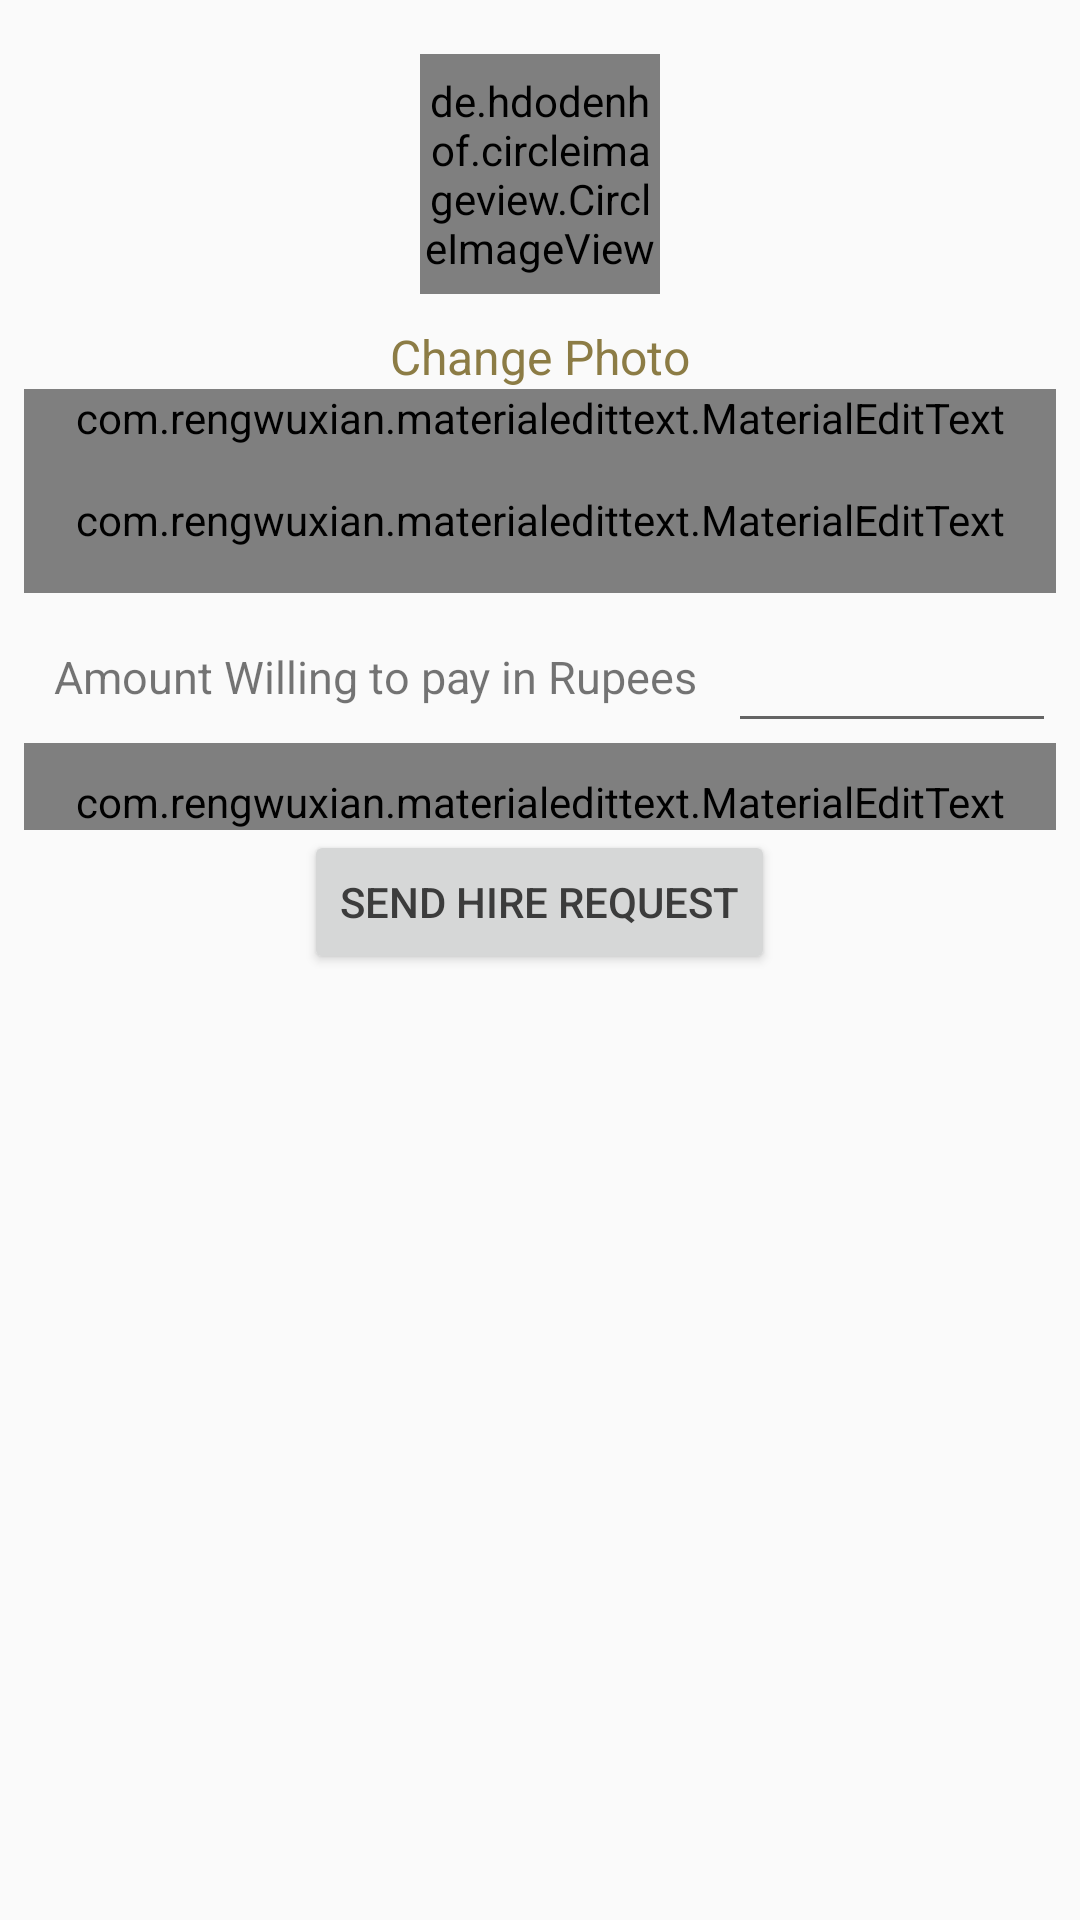

The Android layout XML behind this screen, and the referenced resources:
<!-- AndroidManifest.xml: application theme AppTheme -->
<!-- res/layout/activity_send_hiring_request.xml -->
<?xml version="1.0" encoding="utf-8"?>
<androidx.constraintlayout.widget.ConstraintLayout xmlns:android="http://schemas.android.com/apk/res/android"
    xmlns:app="http://schemas.android.com/apk/res-auto"
    xmlns:tools="http://schemas.android.com/tools"
    android:layout_width="match_parent"
    android:layout_height="match_parent"
    tools:context=".sendHiringRequestActivity">

    <LinearLayout
        android:layout_width="match_parent"
        android:layout_height="wrap_content"
        android:orientation="vertical"
        android:padding="8dp"
        app:layout_constraintStart_toStartOf="parent"
        app:layout_constraintTop_toTopOf="parent">

        <de.hdodenhof.circleimageview.CircleImageView
            android:id="@+id/image_profile"
            android:layout_width="80dp"
            android:layout_height="80dp"
            android:layout_gravity="center"
            android:layout_margin="10dp"
            android:src="@mipmap/ic_launcher" />
        <TextView
            android:id="@+id/tv_change"
            android:layout_width="wrap_content"
            android:layout_height="wrap_content"
            android:layout_gravity="center"
            android:text="Change Photo"
            android:textColor="@color/colorPrimary"
            android:textSize="16sp" />





        <com.rengwuxian.materialedittext.MaterialEditText
            android:id="@+id/username"
            android:layout_width="match_parent"
            android:layout_height="wrap_content"
            android:hint="Username"
            android:paddingBottom="15dp"
            app:met_floatingLabel="normal" />

        <com.rengwuxian.materialedittext.MaterialEditText
            android:id="@+id/mail"
            android:layout_width="match_parent"
            android:layout_height="wrap_content"
            android:paddingBottom="15dp"
            android:hint="Reason for Hiring/Photograph request"
            app:met_floatingLabel="normal" />
        <LinearLayout
            android:layout_width="wrap_content"
            android:layout_height="wrap_content">

            <TextView
                android:id="@+id/PayAmount"
                android:layout_width="wrap_content"
                android:layout_height="50dp"
                android:paddingLeft="10dp"
                android:paddingRight="10dp"
                android:text="Amount Willing to pay in Rupees"
                android:textSize="15dp"
                />

            <EditText
                android:id="@+id/Amount"
                android:layout_width="wrap_content"
                android:layout_height="50dp"
                android:ems="10"
                android:inputType="number"
                tools:layout_editor_absoluteX="59dp"
                tools:layout_editor_absoluteY="473dp" />



        </LinearLayout>

        <com.rengwuxian.materialedittext.MaterialEditText
            android:id="@+id/ContactDetails"
            android:layout_width="match_parent"
            android:layout_height="wrap_content"
            android:paddingTop="10dp"
            android:hint="Additional Details"
            android:paddingLeft="10dp"
            android:paddingRight="10dp"
            app:met_floatingLabel="normal" />
        <Button
            android:id="@+id/HireRequest"
            android:layout_width="wrap_content"
            android:layout_height="wrap_content"
            android:layout_gravity="center_horizontal"
            android:text="Send hire Request"
            android:textColor="#3C3C3C" />

    </LinearLayout>


</androidx.constraintlayout.widget.ConstraintLayout>
<!-- resources referenced by this layout -->
<resources>
  <color name="colorPrimary">#8C7C45</color>
  <!-- mipmap ic_launcher (drawable) -->
  <vector android:height="24dp" android:tint="#020201"
      android:viewportHeight="24" android:viewportWidth="24"
      android:width="24dp" xmlns:android="http://schemas.android.com/apk/res/android">
      <path android:fillColor="@android:color/white" android:pathData="M12,2c-4.97,0 -9,4.03 -9,9 0,4.17 2.84,7.67 6.69,8.69L12,22l2.31,-2.31C18.16,18.67 21,15.17 21,11c0,-4.97 -4.03,-9 -9,-9zM12,4c1.66,0 3,1.34 3,3s-1.34,3 -3,3 -3,-1.34 -3,-3 1.34,-3 3,-3zM12,18.3c-2.5,0 -4.71,-1.28 -6,-3.22 0.03,-1.99 4,-3.08 6,-3.08 1.99,0 5.97,1.09 6,3.08 -1.29,1.94 -3.5,3.22 -6,3.22z"/>
  </vector>
  <style name="AppTheme" parent="Theme.AppCompat.Light.NoActionBar">
          
          <item name="colorPrimary">#AC9650</item>
          <item name="colorPrimaryDark">#777236</item>
          <item name="colorAccent">#ADB88B</item>
      </style>
</resources>
